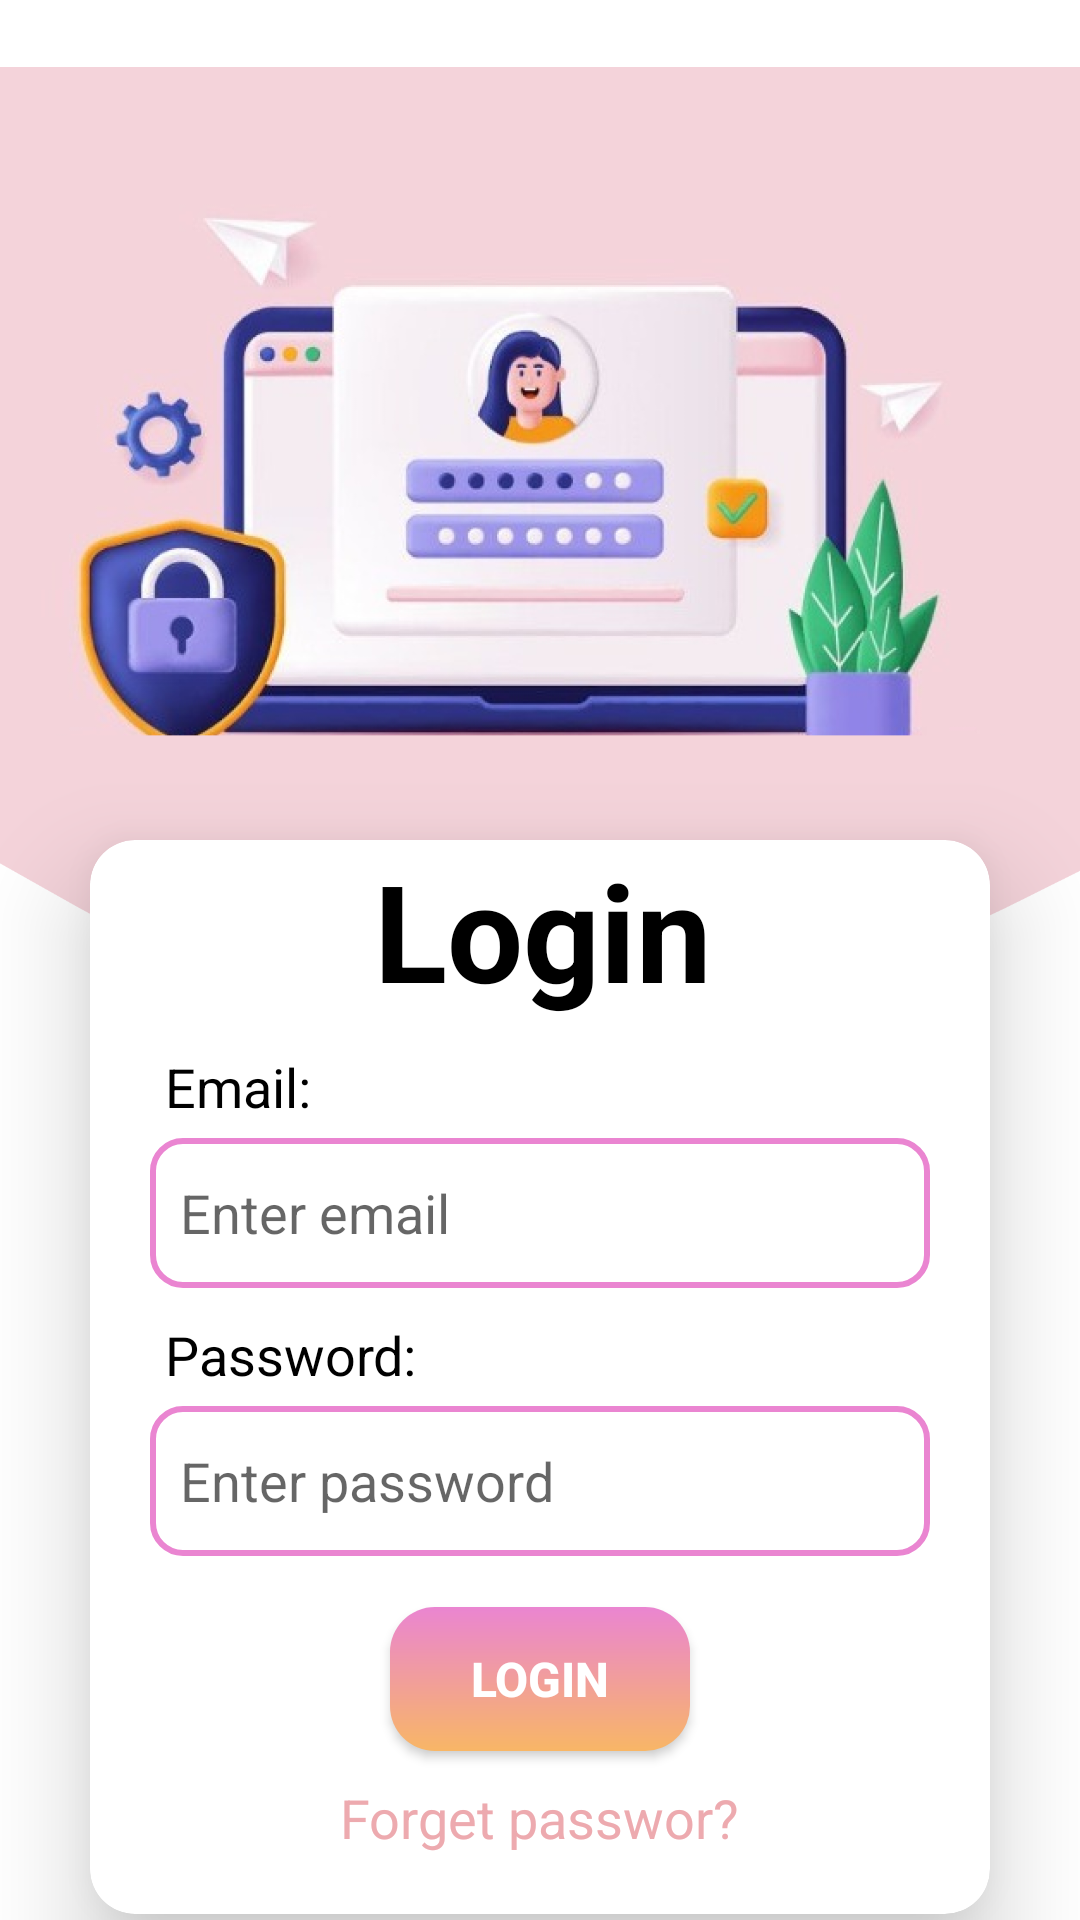

Reconstruct the res/layout file that produces this screen, plus the resources it refers to.
<!-- AndroidManifest.xml: application theme Theme.BakingBarons -->
<!-- res/layout/fragment_login.xml -->
<?xml version="1.0" encoding="utf-8"?>
<RelativeLayout xmlns:android="http://schemas.android.com/apk/res/android"
    xmlns:tools="http://schemas.android.com/tools"
    android:layout_width="match_parent"
    android:layout_height="match_parent"
    xmlns:app="http://schemas.android.com/apk/res-auto"
    tools:context=".Login"
    android:orientation="vertical"
    android:background="@color/white">

    <androidx.appcompat.widget.AppCompatImageView
        android:layout_width="520dp"
        android:layout_height="360dp"
        android:src="@drawable/loginvector"
        />


    <androidx.cardview.widget.CardView
        android:id="@+id/cardview"
        android:layout_width="300dp"
        android:layout_height="wrap_content"
        app:cardCornerRadius="15dp"
        app:cardBackgroundColor="@color/white"
        app:cardElevation="20dp"
        android:layout_centerHorizontal="true"
        android:layout_marginTop="280dp"
        >

        <androidx.appcompat.widget.AppCompatTextView
            android:layout_width="wrap_content"
            android:layout_height="wrap_content"
            android:text="Login"
            android:textStyle="bold"
            android:textSize="45sp"
            android:textColor="@color/black"
            android:paddingStart="2dp"
            android:paddingBottom="5dp"
            android:layout_gravity="center_horizontal"
            android:fontFamily="sans-serif" />

        <LinearLayout
            android:layout_width="match_parent"
            android:layout_height="wrap_content"
            android:orientation="vertical"
            android:padding="20dp">

            <androidx.appcompat.widget.AppCompatTextView
                android:layout_width="wrap_content"
                android:layout_height="wrap_content"
                android:text="Email:"
                android:textStyle="normal"
                android:textSize="18sp"
                android:textColor="@color/black"
                android:paddingStart="5dp"
                android:paddingBottom="5dp"
                android:layout_marginTop="50dp"
                android:fontFamily="sans-serif"
                />

            <androidx.appcompat.widget.AppCompatEditText
                android:id="@+id/email"
                android:layout_width="260dp"
                android:layout_height="50dp"
                android:hint="Enter email"
                android:background="@drawable/cutom_form"
                android:paddingStart="10dp"
                android:layout_gravity="center_horizontal"
                android:fontFamily="sans-serif"
                android:textSize="18sp"
               />

            <androidx.appcompat.widget.AppCompatTextView
                android:layout_width="wrap_content"
                android:layout_height="wrap_content"
                android:text="Password:"
                android:textStyle="normal"
                android:textSize="18sp"
                android:textColor="@color/black"
                android:paddingStart="5dp"
                android:paddingBottom="5dp"
                android:paddingTop="10dp"
                android:fontFamily="sans-serif"/>

            <androidx.appcompat.widget.AppCompatEditText
                android:id="@+id/password"
                android:layout_width="260dp"
                android:layout_height="50dp"
                android:hint="Enter password"
                android:background="@drawable/cutom_form"
                android:paddingStart="10dp"
                android:layout_gravity="center_horizontal"
                android:fontFamily="sans-serif"
                android:textSize="18sp"/>

            <Button
                android:id="@+id/loginBtn"
                android:layout_width="wrap_content"
                android:layout_height="wrap_content"
                android:text="Login"
                android:textColor="@color/white"
                android:textSize="16dp"
                android:textStyle="bold"
                android:layout_gravity="center_horizontal"
                android:layout_marginTop="17dp"
                android:background="@drawable/custom_formbutton"
                android:elevation="10dp"/>

            <androidx.appcompat.widget.AppCompatTextView
                android:id="@+id/forgetPassword"
                android:layout_width="wrap_content"
                android:layout_height="wrap_content"
                android:text="Forget passwor?"
                android:textStyle="normal"
                android:textColor="#EDAAAF"
                android:textSize="18sp"
                android:layout_gravity="center_horizontal"
                android:layout_marginTop="10dp"/>
        </LinearLayout>
    </androidx.cardview.widget.CardView>

    <androidx.appcompat.widget.AppCompatTextView
        android:id="@+id/t1"
        android:layout_width="wrap_content"
        android:layout_height="wrap_content"
        android:layout_below="@+id/cardview"
        android:layout_marginTop="10dp"
        android:text="Don’t have an account?"
        android:textColor="@color/black"
        android:textSize="18sp"
        android:textStyle="normal"
        android:layout_marginStart="35dp"/>

    <androidx.appcompat.widget.AppCompatTextView
        android:layout_width="wrap_content"
        android:layout_height="wrap_content"
        android:text="  Register here."
        android:layout_toRightOf="@+id/t1"
        android:layout_below="@+id/cardview"
        android:layout_marginTop="10dp"
        android:textStyle="normal"
        android:textColor="#EDAAAF"
        android:textSize="18sp"/>


</RelativeLayout>
<!-- resources referenced by this layout -->
<resources>
  <!-- drawable custom_formbutton (drawable) -->
  <?xml version="1.0" encoding="utf-8"?>
  <shape xmlns:android="http://schemas.android.com/apk/res/android" android:shape="rectangle">
      <gradient android:endColor="#F8B666" android:startColor="#EA85D1" android:type="linear" android:angle="@integer/material_motion_duration_long_1"/>
      <corners android:radius="15dp"/>
      <size android:width="100dp" android:height="45dp"/>
  </shape>
  <!-- drawable cutom_form (drawable) -->
  <?xml version="1.0" encoding="utf-8"?>
  <shape xmlns:android="http://schemas.android.com/apk/res/android" android:shape="rectangle">
      <solid android:color="@color/white"/>
      <corners android:radius="10dp"/>
      <stroke android:color="#EA85D1" android:width="@dimen/cardview_default_radius"/>
  
  
  </shape>
  <!-- drawable loginvector: jpg bitmap (drawable, 34022 bytes) -->
  <style name="Theme.BakingBarons" parent="Theme.AppCompat.DayNight.NoActionBar">
          
          <item name="colorPrimary">@color/purple_500</item>
          <item name="colorPrimaryVariant">@color/purple_700</item>
          <item name="colorOnPrimary">@color/white</item>
          
          <item name="colorSecondary">@color/teal_200</item>
          <item name="colorSecondaryVariant">@color/teal_700</item>
          <item name="colorOnSecondary">@color/black</item>
          
          <item name="android:statusBarColor">?attr/colorPrimaryVariant</item>
          
      </style>
  <!-- not gathered from this repository: default colours our renderer supplied (Android Studio template values) -->
  <color name="purple_500">#FF6200EE</color>
  <color name="purple_700">#FF3700B3</color>
  <color name="teal_200">#FF03DAC5</color>
  <color name="teal_700">#FF018786</color>
  <color name="black">#FF000000</color>
  <color name="white">#FFFFFFFF</color>
</resources>
